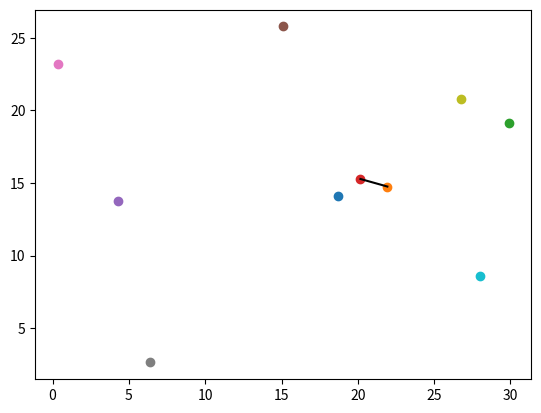

Source code (Python):
import numpy as np
import matplotlib.pyplot as plt
import math

N = 10  

points = []

for i in range(N):

    x = 30*np.random.rand()
    y = 30*np.random.rand()

    points.append([x,y])
    plt.scatter(x,y)

#print(points)

shortest = 0
shortestpoints = []

for i in range(N-1):
    for j in range(i+1,N-1):

        if shortest == 0:
            shortest = (points[i][0]-points[j][0])**2 + (points[i][1]-points[j][1])**2

            shortestpoints = [points[i],points[j]]

            print(shortest)
            print(points[i])
            print(points[j])

        elif ((points[i][0]-points[j][0])**2 + (points[i][1]-points[j][1])**2) < shortest :
            shortest = (points[i][0]-points[j][0])**2 + (points[i][1]-points[j][1])**2

            shortestpoints = [points[i],points[j]]

            print(shortest)
            print(points[i])
            print(points[j])
        else:
            print((points[i][0]-points[j][0])**2 + (points[i][1]-points[j][1])**2)


print("\n\n\n\n\n\n\nFINAL:")
print("points: ")
print(shortestpoints)
print("distance: ")
print(math.sqrt(shortest))

x1, x2 = shortestpoints[0][0] , shortestpoints[1][0]
y1, y2 = shortestpoints[0][1] , shortestpoints[1][1]

plt.plot([x1,x2],[y1,y2],'k-')
plt.show()